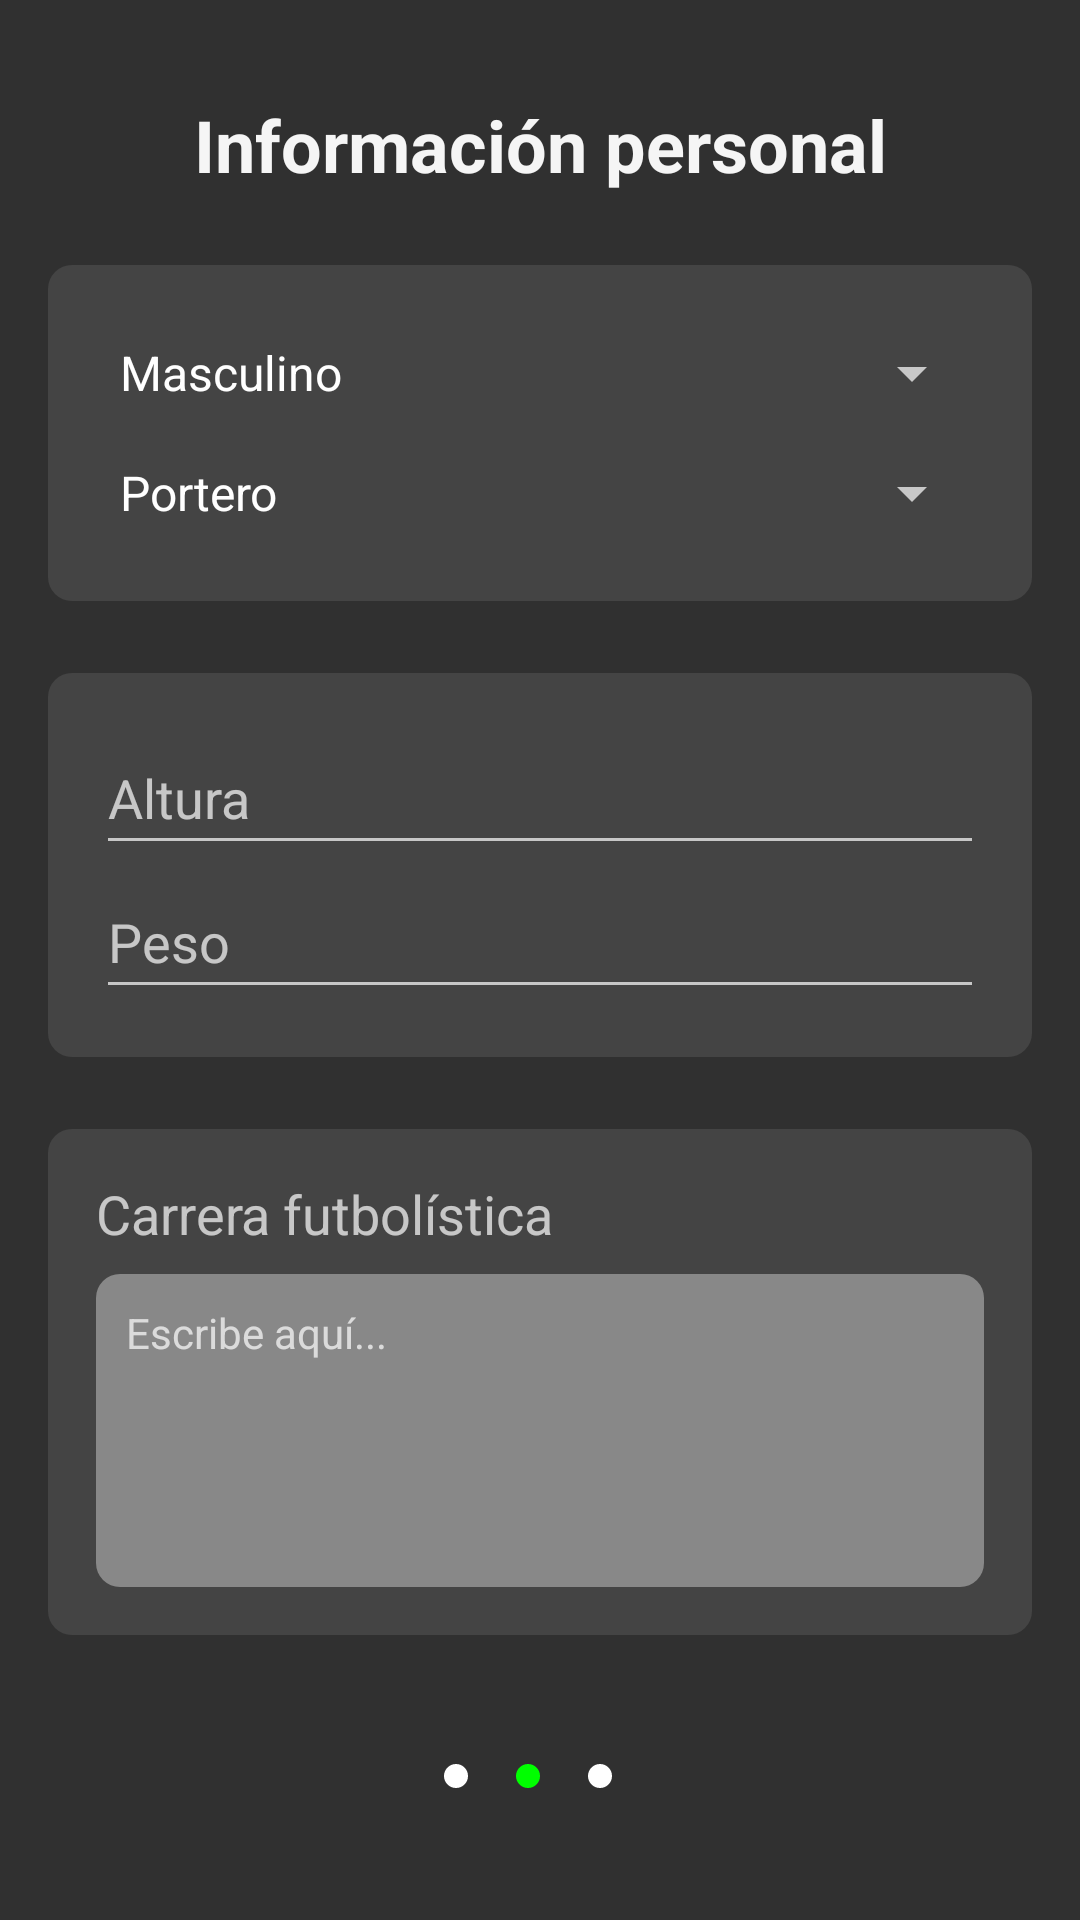

Layout XML and referenced resources for this Android screen:
<!-- AndroidManifest.xml: application theme Theme.AppCompat.NoActionBar -->
<!-- res/layout/fragment_player_second.xml -->
<?xml version="1.0" encoding="utf-8"?>
<RelativeLayout xmlns:android="http://schemas.android.com/apk/res/android"
    xmlns:tools="http://schemas.android.com/tools"
    android:layout_width="match_parent"
    android:layout_height="match_parent"
    android:padding="16dp"
    tools:context=".fragments.register.player.PlayerSecondFragment">

    <TextView
        android:id="@+id/txtPerInfo"
        android:layout_width="match_parent"
        android:layout_height="wrap_content"
        android:paddingTop="16dp"
        android:text="Información personal"
        android:textSize="24sp"
        android:textColor="#F5F5F5"
        android:textStyle="bold"
        android:layout_alignParentTop="true"
        android:gravity="center"
        android:layout_marginBottom="24dp" />

    <LinearLayout
        android:id="@+id/linF2Section1"
        android:layout_width="match_parent"
        android:layout_height="wrap_content"
        android:layout_below="@id/txtPerInfo"
        android:background="@drawable/rounded_borders_sections"
        android:padding="16dp"
        android:layout_marginBottom="24dp"
        android:orientation="vertical">

        <Spinner
            android:id="@+id/genderSpinner"
            android:layout_width="match_parent"
            android:layout_height="40dp"
            android:entries="@array/gender_options"
            android:dropDownVerticalOffset="10dp"/>

        <Spinner
            android:id="@+id/positionSpinner"
            android:layout_width="match_parent"
            android:layout_height="40dp"
            android:entries="@array/position_options"
            android:dropDownVerticalOffset="10dp"/>

    </LinearLayout>

    <LinearLayout
        android:id="@+id/linF2Section2"
        android:layout_width="match_parent"
        android:layout_height="wrap_content"
        android:layout_below="@id/linF2Section1"
        android:background="@drawable/rounded_borders_sections"
        android:padding="16dp"
        android:layout_marginBottom="24dp"
        android:orientation="vertical">

        <EditText
            android:id="@+id/etHeight"
            android:layout_width="match_parent"
            android:layout_height="wrap_content"
            android:hint="Altura"
            android:inputType="numberDecimal"
            android:minHeight="48dp" />

        <EditText
            android:id="@+id/etWeight"
            android:layout_width="match_parent"
            android:layout_height="wrap_content"
            android:hint="Peso"
            android:inputType="numberDecimal"
            android:minHeight="48dp" />
    </LinearLayout>


    <LinearLayout
        android:id="@+id/linF2Section3"
        android:layout_width="match_parent"
        android:layout_height="wrap_content"
        android:layout_below="@id/linF2Section2"
        android:background="@drawable/rounded_borders_sections"
        android:padding="16dp"
        android:layout_marginBottom="24dp"
        android:orientation="vertical">

        <TextView
            android:id="@+id/txtDescription"
            android:layout_width="match_parent"
            android:layout_height="wrap_content"
            android:paddingBottom="8dp"
            android:text="Carrera futbolística"
            android:textSize="18sp" />

        <EditText
                android:id="@+id/etDescription"
                android:background="@drawable/rounded_borders"
                android:layout_width="match_parent"
                android:layout_height="wrap_content"
                android:hint="Escribe aquí..."
                android:textSize="14sp"
                android:layout_below="@id/txtDescription"
                android:inputType="textMultiLine"
                android:padding="10dp"
                android:lines="5"
                android:gravity="top|start" />
    </LinearLayout>

    <LinearLayout
        android:layout_width="match_parent"
        android:layout_height="64dp"
        android:layout_alignParentBottom="true"
        android:gravity="center"
        android:orientation="horizontal">

        <ImageView
            android:id="@+id/whitePoint1"
            android:layout_width="8dp"
            android:layout_height="8dp"
            android:layout_marginEnd="8dp"
            android:background="@drawable/dot_inactive" />

        <ImageView
            android:id="@+id/greenPoint"
            android:layout_width="8dp"
            android:layout_height="8dp"
            android:layout_marginHorizontal="8dp"
            android:background="@drawable/dot_active" />

        <ImageView
            android:id="@+id/whitePoint2"
            android:layout_width="8dp"
            android:layout_height="8dp"
            android:layout_marginHorizontal="8dp"
            android:background="@drawable/dot_inactive" />
    </LinearLayout>


</RelativeLayout>
<!-- resources referenced by this layout -->
<resources>
  <string-array name="gender_options">
          <item>Masculino</item>
          <item>Femenino</item>
      </string-array>
  <string-array name="position_options">
          <item>Portero</item>
          <item>Defensa central</item>
          <item>Lateral izquierdo</item>
          <item>Lateral derecho</item>
          <item>Centrocampista defensivo</item>
          <item>Centrocampista central</item>
          <item>Centrocampista ofensivo</item>
          <item>Extremo izquierdo</item>
          <item>Extremo derecho</item>
          <item>Delantero centro</item>
      </string-array>
  <!-- drawable dot_active (drawable) -->
  <shape xmlns:android="http://schemas.android.com/apk/res/android">
      <solid android:color="#00FF00" /> 
      <corners android:radius="50dp" /> 
      <size android:width="20dp" android:height="20dp" /> 
      <padding android:left="2dp" android:top="2dp" android:right="2dp" android:bottom="2dp" /> 
  </shape>
  <!-- drawable dot_inactive (drawable) -->
  <shape xmlns:android="http://schemas.android.com/apk/res/android">
      <solid android:color="#FFFFFF" /> 
      <corners android:radius="50dp" /> 
      <size android:width="20dp" android:height="20dp" /> 
  </shape>
  <!-- drawable rounded_borders (drawable) -->
  <shape xmlns:android="http://schemas.android.com/apk/res/android">
      
      <solid android:color="#888888" />
      <corners android:radius="8dp" />
  </shape>
  <!-- drawable rounded_borders_sections (drawable) -->
  <shape xmlns:android="http://schemas.android.com/apk/res/android">
      
      <solid android:color="#444444" />
      <corners android:radius="8dp" />
  </shape>
</resources>
